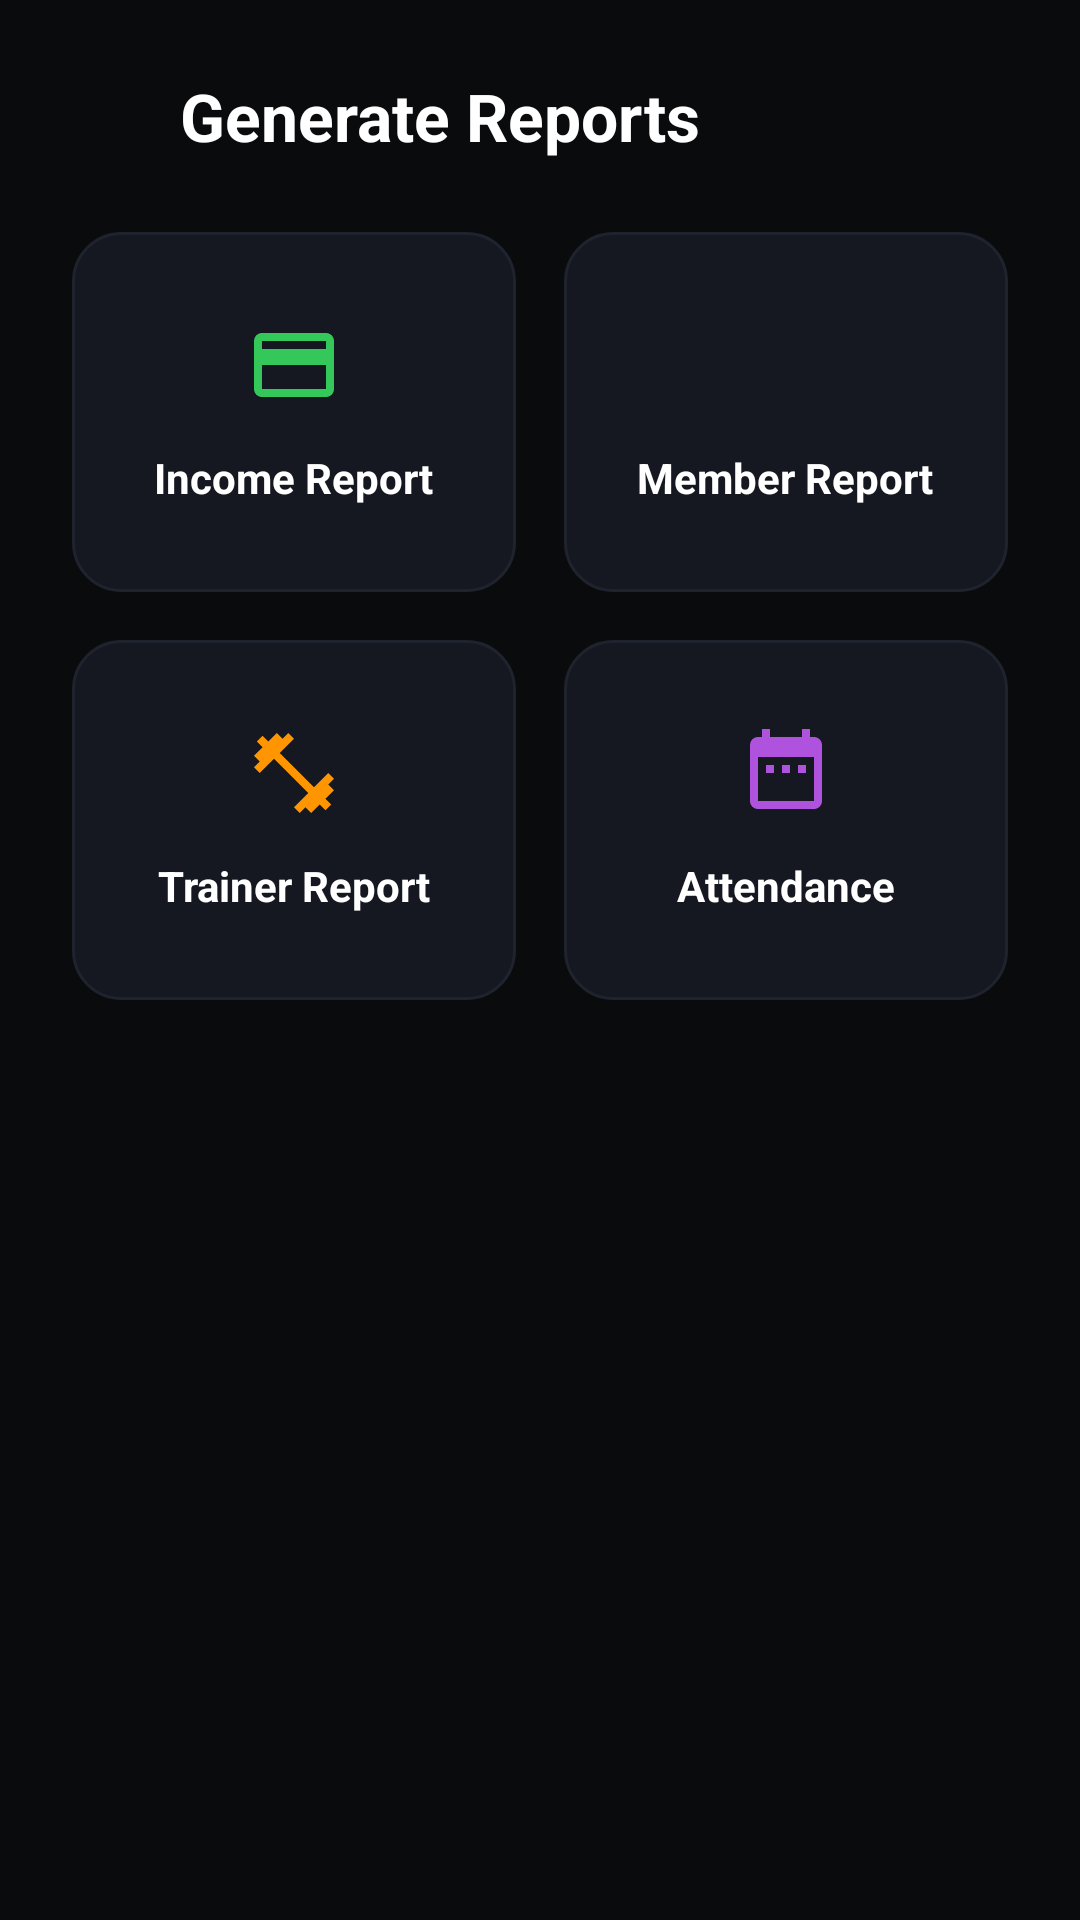

Layout XML and referenced resources for this Android screen:
<!-- AndroidManifest.xml: application theme Theme.Gym_Management_and_Fitness_Tracking_System -->
<!-- res/layout/activity_generate_reports.xml -->
<?xml version="1.0" encoding="utf-8"?>
<LinearLayout xmlns:android="http://schemas.android.com/apk/res/android"
    android:layout_width="match_parent"
    android:layout_height="match_parent"
    android:background="@color/bg_main"
    android:orientation="vertical">

    
    <LinearLayout
        android:layout_width="match_parent"
        android:layout_height="wrap_content"
        android:gravity="center_vertical"
        android:orientation="horizontal"
        android:paddingHorizontal="20dp"
        android:paddingTop="24dp"
        android:paddingBottom="16dp">

        <ImageView
            android:id="@+id/btn_back"
            android:layout_width="24dp"
            android:layout_height="24dp"
            android:src="@drawable/ic_arrow_back"
            android:tint="@color/text_white"
            android:layout_marginEnd="16dp"
            android:clickable="true"
            android:focusable="true"/>

        <TextView
            android:layout_width="0dp"
            android:layout_height="wrap_content"
            android:layout_weight="1"
            android:fontFamily="sans-serif-bold"
            android:text="Generate Reports"
            android:textColor="@color/text_white"
            android:textSize="22sp"
            android:textStyle="bold" />
    </LinearLayout>

    <ScrollView
        android:layout_width="match_parent"
        android:layout_height="0dp"
        android:layout_weight="1"
        android:scrollbars="none">

        <GridLayout
            android:layout_width="match_parent"
            android:layout_height="wrap_content"
            android:columnCount="2"
            android:paddingHorizontal="16dp"
            android:paddingBottom="20dp">

            
            <LinearLayout
                android:id="@+id/btn_report_income"
                android:layout_width="0dp"
                android:layout_height="120dp"
                android:layout_columnWeight="1"
                android:layout_margin="8dp"
                android:background="@drawable/bg_action_card"
                android:gravity="center"
                android:orientation="vertical"
                android:clickable="true"
                android:focusable="true">

                <ImageView
                    android:layout_width="32dp"
                    android:layout_height="32dp"
                    android:src="@drawable/ic_payment"
                    android:tint="@color/accent_green"/>

                <TextView
                    android:layout_width="wrap_content"
                    android:layout_height="wrap_content"
                    android:layout_marginTop="12dp"
                    android:text="Income Report"
                    android:textColor="@color/text_white"
                    android:textSize="14sp"
                    android:textStyle="bold"/>
            </LinearLayout>

            
            <LinearLayout
                android:id="@+id/btn_report_member"
                android:layout_width="0dp"
                android:layout_height="120dp"
                android:layout_columnWeight="1"
                android:layout_margin="8dp"
                android:background="@drawable/bg_action_card"
                android:gravity="center"
                android:orientation="vertical"
                android:clickable="true"
                android:focusable="true">

                <ImageView
                    android:layout_width="32dp"
                    android:layout_height="32dp"
                    android:src="@drawable/ic_people"
                    android:tint="@color/primary"/>

                <TextView
                    android:layout_width="wrap_content"
                    android:layout_height="wrap_content"
                    android:layout_marginTop="12dp"
                    android:text="Member Report"
                    android:textColor="@color/text_white"
                    android:textSize="14sp"
                    android:textStyle="bold"/>
            </LinearLayout>
            
            
            <LinearLayout
                android:id="@+id/btn_report_trainer"
                android:layout_width="0dp"
                android:layout_height="120dp"
                android:layout_columnWeight="1"
                android:layout_margin="8dp"
                android:background="@drawable/bg_action_card"
                android:gravity="center"
                android:orientation="vertical"
                android:clickable="true"
                android:focusable="true">

                <ImageView
                    android:layout_width="32dp"
                    android:layout_height="32dp"
                    android:src="@drawable/ic_fitness"
                    android:tint="@color/accent_orange"/>

                <TextView
                    android:layout_width="wrap_content"
                    android:layout_height="wrap_content"
                    android:layout_marginTop="12dp"
                    android:text="Trainer Report"
                    android:textColor="@color/text_white"
                    android:textSize="14sp"
                    android:textStyle="bold"/>
            </LinearLayout>

            
            <LinearLayout
                android:id="@+id/btn_report_attendance"
                android:layout_width="0dp"
                android:layout_height="120dp"
                android:layout_columnWeight="1"
                android:layout_margin="8dp"
                android:background="@drawable/bg_action_card"
                android:gravity="center"
                android:orientation="vertical"
                android:clickable="true"
                android:focusable="true">

                <ImageView
                    android:layout_width="32dp"
                    android:layout_height="32dp"
                    android:src="@drawable/ic_calendar"
                    android:tint="@color/accent_purple"/>

                <TextView
                    android:layout_width="wrap_content"
                    android:layout_height="wrap_content"
                    android:layout_marginTop="12dp"
                    android:text="Attendance"
                    android:textColor="@color/text_white"
                    android:textSize="14sp"
                    android:textStyle="bold"/>
            </LinearLayout>

        </GridLayout>
    </ScrollView>

</LinearLayout>
<!-- resources referenced by this layout -->
<resources>
  <color name="accent_green">#34C759</color>
  <color name="accent_orange">#FF9500</color>
  <color name="accent_purple">#AF52DE</color>
  <color name="bg_main">#0A0B0D</color>
  <color name="primary">#007AFF</color>
  <color name="text_white">#FFFFFF</color>
  <!-- drawable bg_action_card (drawable) -->
  <?xml version="1.0" encoding="utf-8"?>
  <shape xmlns:android="http://schemas.android.com/apk/res/android">
      <solid android:color="#151821" />
      <stroke android:width="1dp" android:color="#1F232E" />
      <corners android:radius="16dp" />
  </shape>
  <!-- drawable ic_calendar (drawable) -->
  <vector xmlns:android="http://schemas.android.com/apk/res/android"
      android:width="24dp"
      android:height="24dp"
      android:viewportWidth="24"
      android:viewportHeight="24">
      <path
          android:fillColor="#FFFFFFFF"
          android:pathData="M19,3h-1V1h-2v2H8V1H6v2H5c-1.11,0 -1.99,0.9 -1.99,2L3,19c0,1.1 0.89,2 2,2h14c1.1,0 2,-0.9 2,-2V5c0,-1.1 -0.9,-2 -2,-2zM19,19H5V8h14v11zM9,10H7v2h2v-2zM13,10h-2v2h2v-2zM17,10h-2v2h2v-2z"/>
  </vector>
  <!-- drawable ic_fitness (drawable) -->
  <vector xmlns:android="http://schemas.android.com/apk/res/android"
      android:width="24dp"
      android:height="24dp"
      android:viewportWidth="24"
      android:viewportHeight="24">
      <path
          android:fillColor="#FFFFFFFF"
          android:pathData="M20.57,14.86L22,13.43 20.57,12 17,15.57 8.43,7 12,3.43 10.57,2 9.14,3.43 7.71,2 5.57,4.14 4.14,2.71 2.71,4.14l1.43,1.43L2,7.71l1.43,1.43L2,10.57 3.43,12 7,8.43 15.57,17 12,20.57 13.43,22l1.43,-1.43L16.29,22l2.14,-2.14 1.43,1.43 1.43,-1.43 -1.43,-1.43L22,16.29z"/>
  </vector>
  <!-- drawable ic_payment (drawable) -->
  <vector xmlns:android="http://schemas.android.com/apk/res/android"
      android:width="24dp"
      android:height="24dp"
      android:viewportWidth="24"
      android:viewportHeight="24">
      <path
          android:fillColor="#FFFFFFFF"
          android:pathData="M20,4H4c-1.11,0 -1.99,0.89 -1.99,2L2,18c0,1.11 0.89,2 2,2h16c1.11,0 2,-0.89 2,-2V6c0,-1.11 -0.89,-2 -2,-2zM20,18H4v-6h16v6zM20,8H4V6h16v2z"/>
  </vector>
  <style name="Theme.Gym_Management_and_Fitness_Tracking_System" parent="Base.Theme.Gym_Management_and_Fitness_Tracking_System" />
  <style name="Base.Theme.Gym_Management_and_Fitness_Tracking_System" parent="Theme.Material3.DayNight.NoActionBar">
          
          
      </style>
</resources>
